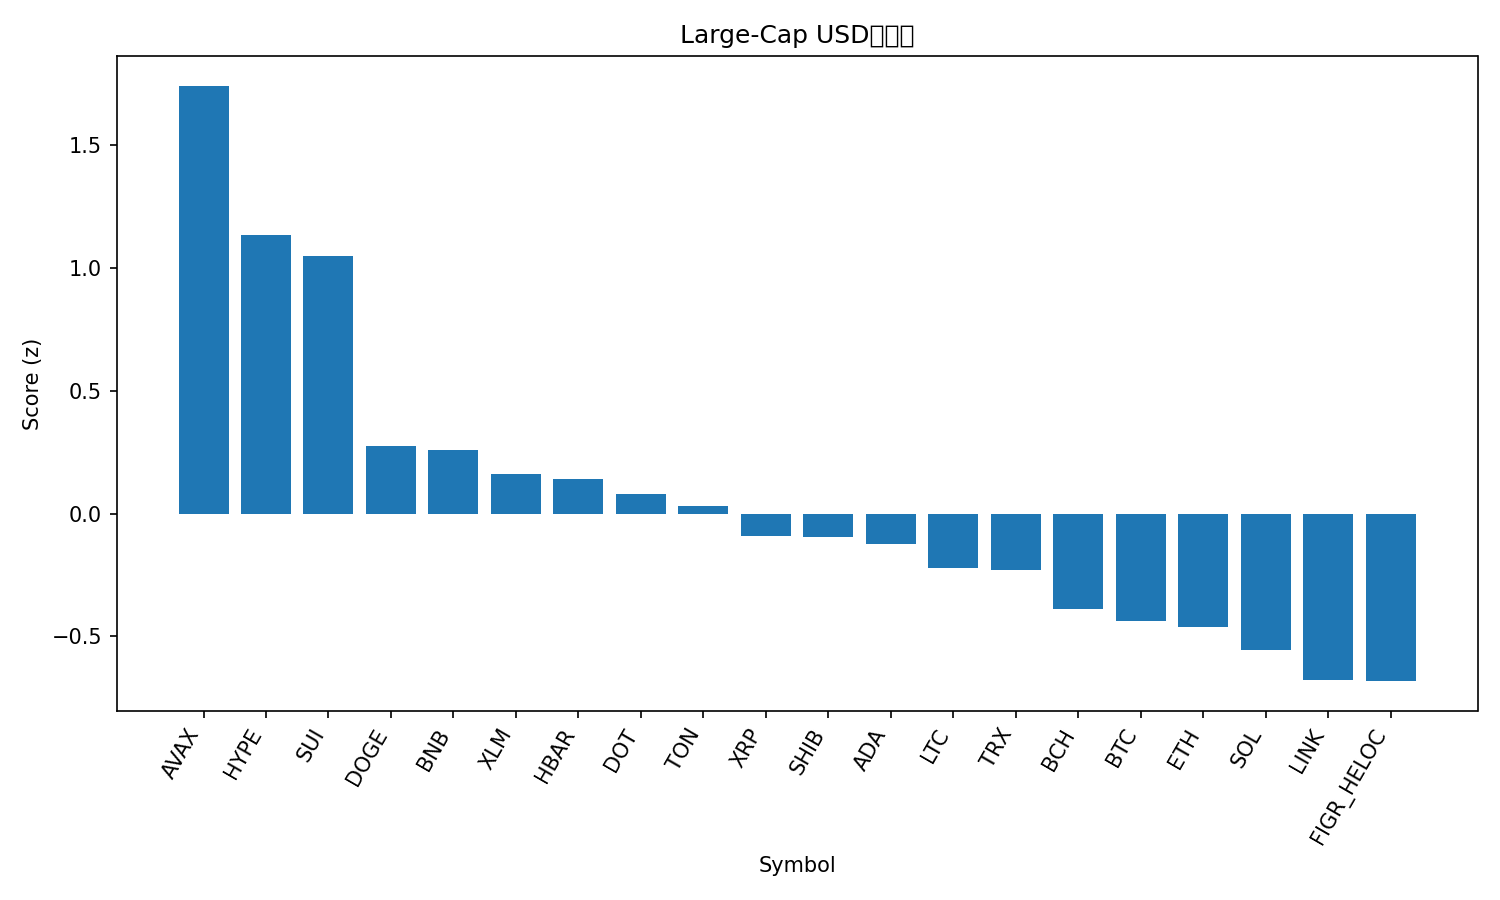

The data file committed next to this chart (first rows):
rank, name, symbol, price, pct_1h, pct_24h, pct_7d, pct_1h_vs_btc, pct_24h_vs_btc, pct_7d_vs_btc, market_cap_rank, market_cap, volume_usd, score
1, Avalanche, AVAX, 30.42, -0.03185, 5.592, 16.75, 0.04877, 5.237, 14.39, 19, 12847199163, 1255836207, 1.743
2, Hyperliquid, HYPE, 53.3, 1.596, 0.4998, -0.664, 1.677, 0.1449, -3.025, 16, 14442787816, 526872162, 1.135
3, Sui, SUI, 3.62, 0.8937, 2.299, 1.709, 0.9743, 1.944, -0.6519, 18, 12952727469, 1019806821, 1.051
4, Dogecoin, DOGE, 0.2664, 0.1884, 1.108, 8.226, 0.269, 0.753, 5.865, 8, 40232274315, 3742548723, 0.2736
5, BNB, BNB, 929.9, 0.2755, 1.158, 5.721, 0.3561, 0.8035, 3.36, 5, 129452869253, 1141215041, 0.2592
6, Stellar, XLM, 0.3899, -0.04939, 2.483, 2.341, 0.03122, 2.128, -0.02019, 20, 12434854017, 261151756, 0.163
7, Hedera, HBAR, 0.2382, 0.22, 1.454, 2.436, 0.3006, 1.1, 0.07462, 25, 10091096369, 210568595, 0.1405
8, Polkadot, DOT, 4.23, 0.3575, 0.8412, 1.952, 0.4381, 0.4862, -0.4086, 34, 6441258933, 303609403, 0.07965
9, Toncoin, TON, 3.18, 0.318, 0.8574, 1.707, 0.3986, 0.5025, -0.654, 28, 8104784695, 120753313, 0.03243
10, XRP, XRP, 3.04, 0.3058, 0.5278, 1.06, 0.3864, 0.1729, -1.301, 3, 181741411913, 5384320547, -0.09172
11, Shiba Inu, SHIB, 1.308e-05, 0.4534, 0.1706, 0.2117, 0.534, -0.1843, -2.149, 30, 7706752059, 196136492, -0.09744
12, Cardano, ADA, 0.8736, 0.3092, 0.8098, -1.351, 0.3898, 0.4549, -3.712, 11, 31916257995, 1559199142, -0.1231
13, Litecoin, LTC, 114.5, 0.113, 0.8296, 0.8493, 0.1936, 0.4747, -1.512, 27, 8742865718, 506971122, -0.2234
14, TRON, TRX, 0.3465, 0.1169, 0.5244, 2.645, 0.1976, 0.1695, 0.2839, 10, 32806863451, 635961531, -0.2289
15, Bitcoin Cash, BCH, 592.6, 0.2019, -0.1648, 1.665, 0.2826, -0.5197, -0.6963, 23, 11804289008, 272424934, -0.3894
16, Bitcoin, BTC, 115337, -0.08062, 0.3549, 2.361, 0.0, 0.0, 0.0, 1, 2299592674984, 37031997463, -0.4395
17, Ethereum, ETH, 4503, 0.05208, -0.3537, 3.614, 0.1327, -0.7086, 1.253, 2, 544007881732, 24868649116, -0.4608
18, Solana, SOL, 235.1, -0.1316, -0.6138, 8.151, -0.05101, -0.9687, 5.79, 6, 127659504647, 7151395670, -0.5563
19, Chainlink, LINK, 23.55, -0.3199, 0.9268, 0.002093, -0.2393, 0.5719, -2.359, 13, 15984050042, 686118858, -0.6764
20, Figure Heloc, FIGR_HELOC, 0.996, 0.0, -0.2013, -0.008152, 0.08062, -0.5562, -2.369, 21, 12374682859, 13088133, -0.6827
21, Cronos, CRO, 0.2288, 0.3159, -1.181, -7.171, 0.3965, -1.536, -9.532, 31, 7698300356, 46872297, -0.9664
